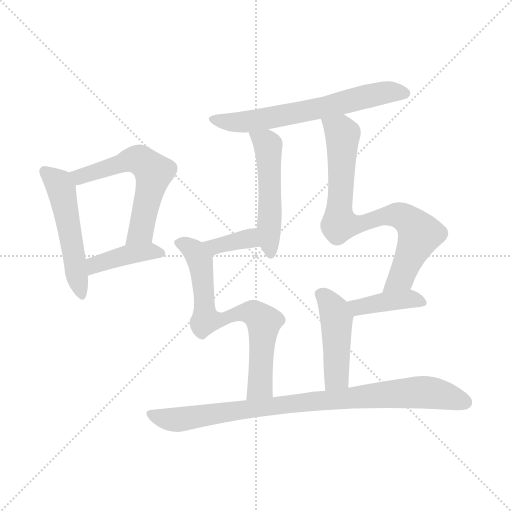
t = 0.00 s
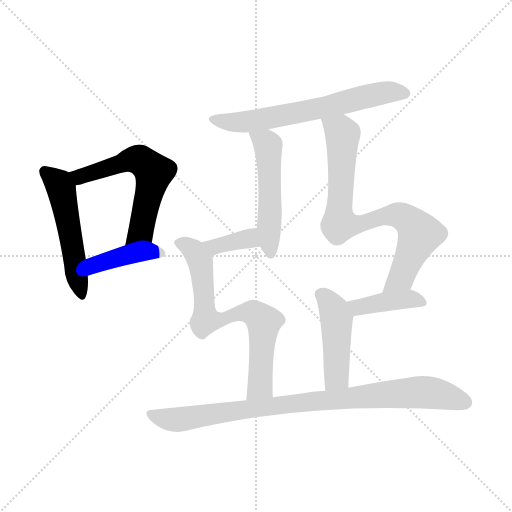
t = 1.57 s
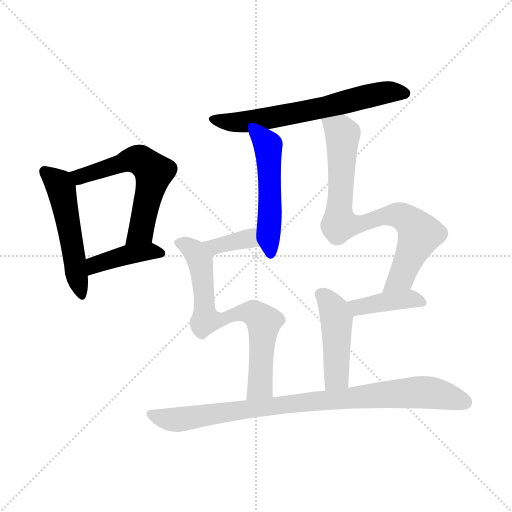
t = 3.15 s
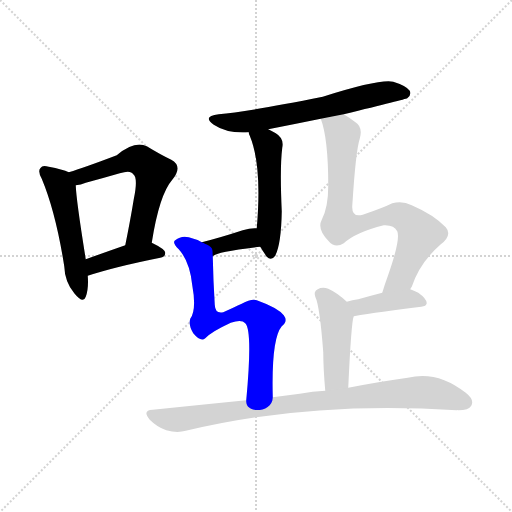
t = 4.72 s
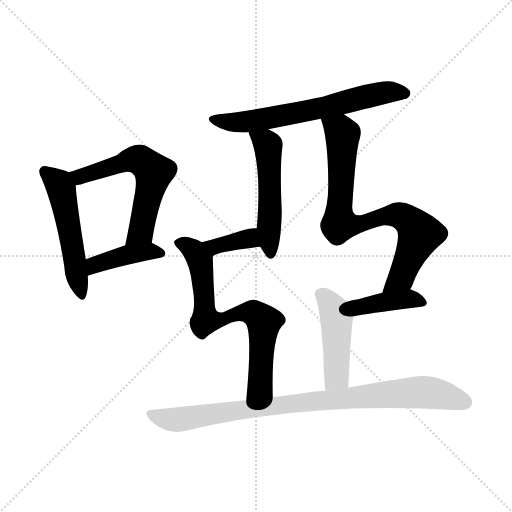
t = 6.29 s
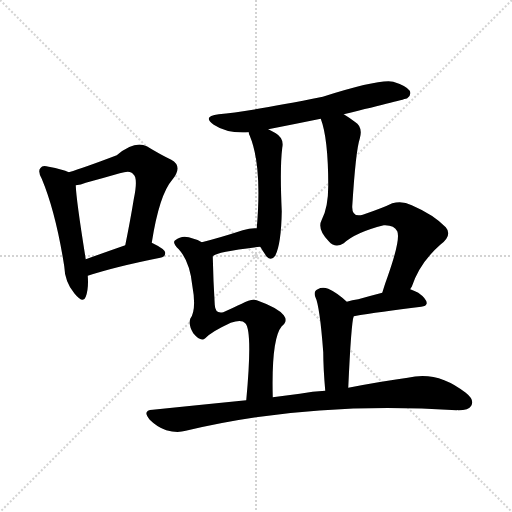
t = 7.87 s

The animated SVG that drew these frames (rendered in a browser with its animation timeline set to each time). Animation: 11 CSS @keyframes rules; one cycle of 7.87 s.

<svg version="1.1" viewBox="0 0 1024 1024" xmlns="http://www.w3.org/2000/svg">
  <g stroke="lightgray" stroke-dasharray="1,1" stroke-width="1" transform="scale(4, 4)">
    <line x1="0" y1="0" x2="256" y2="256"></line>
    <line x1="256" y1="0" x2="0" y2="256"></line>
    <line x1="128" y1="0" x2="128" y2="256"></line>
    <line x1="0" y1="128" x2="256" y2="128"></line>
  </g>
<g transform="scale(1, -1) translate(0, -900)">
   <style type="text/css">
    @keyframes keyframes0 {
      from {
       stroke: blue;
       stroke-dashoffset: 516;
       stroke-width: 128;
       }
       63% {
       animation-timing-function: step-end;
       stroke: blue;
       stroke-dashoffset: 0;
       stroke-width: 128;
       }
       to {
       stroke: black;
       stroke-width: 1024;
       }
       }
       #make-me-a-hanzi-animation-0 {
         animation: keyframes0 0.669922s both;
         animation-delay: 0.000000s;
         animation-timing-function: linear;
       }
    @keyframes keyframes1 {
      from {
       stroke: blue;
       stroke-dashoffset: 588;
       stroke-width: 128;
       }
       66% {
       animation-timing-function: step-end;
       stroke: blue;
       stroke-dashoffset: 0;
       stroke-width: 128;
       }
       to {
       stroke: black;
       stroke-width: 1024;
       }
       }
       #make-me-a-hanzi-animation-1 {
         animation: keyframes1 0.728516s both;
         animation-delay: 0.669922s;
         animation-timing-function: linear;
       }
    @keyframes keyframes2 {
      from {
       stroke: blue;
       stroke-dashoffset: 411;
       stroke-width: 128;
       }
       57% {
       animation-timing-function: step-end;
       stroke: blue;
       stroke-dashoffset: 0;
       stroke-width: 128;
       }
       to {
       stroke: black;
       stroke-width: 1024;
       }
       }
       #make-me-a-hanzi-animation-2 {
         animation: keyframes2 0.584473s both;
         animation-delay: 1.398438s;
         animation-timing-function: linear;
       }
    @keyframes keyframes3 {
      from {
       stroke: blue;
       stroke-dashoffset: 643;
       stroke-width: 128;
       }
       68% {
       animation-timing-function: step-end;
       stroke: blue;
       stroke-dashoffset: 0;
       stroke-width: 128;
       }
       to {
       stroke: black;
       stroke-width: 1024;
       }
       }
       #make-me-a-hanzi-animation-3 {
         animation: keyframes3 0.773275s both;
         animation-delay: 1.982910s;
         animation-timing-function: linear;
       }
    @keyframes keyframes4 {
      from {
       stroke: blue;
       stroke-dashoffset: 512;
       stroke-width: 128;
       }
       63% {
       animation-timing-function: step-end;
       stroke: blue;
       stroke-dashoffset: 0;
       stroke-width: 128;
       }
       to {
       stroke: black;
       stroke-width: 1024;
       }
       }
       #make-me-a-hanzi-animation-4 {
         animation: keyframes4 0.666667s both;
         animation-delay: 2.756185s;
         animation-timing-function: linear;
       }
    @keyframes keyframes5 {
      from {
       stroke: blue;
       stroke-dashoffset: 363;
       stroke-width: 128;
       }
       54% {
       animation-timing-function: step-end;
       stroke: blue;
       stroke-dashoffset: 0;
       stroke-width: 128;
       }
       to {
       stroke: black;
       stroke-width: 1024;
       }
       }
       #make-me-a-hanzi-animation-5 {
         animation: keyframes5 0.545410s both;
         animation-delay: 3.422852s;
         animation-timing-function: linear;
       }
    @keyframes keyframes6 {
      from {
       stroke: blue;
       stroke-dashoffset: 710;
       stroke-width: 128;
       }
       70% {
       animation-timing-function: step-end;
       stroke: blue;
       stroke-dashoffset: 0;
       stroke-width: 128;
       }
       to {
       stroke: black;
       stroke-width: 1024;
       }
       }
       #make-me-a-hanzi-animation-6 {
         animation: keyframes6 0.827799s both;
         animation-delay: 3.968262s;
         animation-timing-function: linear;
       }
    @keyframes keyframes7 {
      from {
       stroke: blue;
       stroke-dashoffset: 795;
       stroke-width: 128;
       }
       72% {
       animation-timing-function: step-end;
       stroke: blue;
       stroke-dashoffset: 0;
       stroke-width: 128;
       }
       to {
       stroke: black;
       stroke-width: 1024;
       }
       }
       #make-me-a-hanzi-animation-7 {
         animation: keyframes7 0.896973s both;
         animation-delay: 4.796061s;
         animation-timing-function: linear;
       }
    @keyframes keyframes8 {
      from {
       stroke: blue;
       stroke-dashoffset: 404;
       stroke-width: 128;
       }
       57% {
       animation-timing-function: step-end;
       stroke: blue;
       stroke-dashoffset: 0;
       stroke-width: 128;
       }
       to {
       stroke: black;
       stroke-width: 1024;
       }
       }
       #make-me-a-hanzi-animation-8 {
         animation: keyframes8 0.578776s both;
         animation-delay: 5.693034s;
         animation-timing-function: linear;
       }
    @keyframes keyframes9 {
      from {
       stroke: blue;
       stroke-dashoffset: 453;
       stroke-width: 128;
       }
       60% {
       animation-timing-function: step-end;
       stroke: blue;
       stroke-dashoffset: 0;
       stroke-width: 128;
       }
       to {
       stroke: black;
       stroke-width: 1024;
       }
       }
       #make-me-a-hanzi-animation-9 {
         animation: keyframes9 0.618652s both;
         animation-delay: 6.271810s;
         animation-timing-function: linear;
       }
    @keyframes keyframes10 {
      from {
       stroke: blue;
       stroke-dashoffset: 891;
       stroke-width: 128;
       }
       74% {
       animation-timing-function: step-end;
       stroke: blue;
       stroke-dashoffset: 0;
       stroke-width: 128;
       }
       to {
       stroke: black;
       stroke-width: 1024;
       }
       }
       #make-me-a-hanzi-animation-10 {
         animation: keyframes10 0.975098s both;
         animation-delay: 6.890462s;
         animation-timing-function: linear;
       }
</style>
<path d="M 137.5 555.5 Q 125.5 561.5 97.5 566.5 Q 84.5 570.5 81.5 564.5 Q 74.5 558.5 83.5 542.5 Q 111.5 475.5 128.5 367.5 Q 129.5 336.5 148.5 313.5 Q 166.5 291.5 171.5 306.5 Q 177.5 322.5 175.5 348.5 L 171.5 381.5 Q 152.5 499.5 151.5 529.5 C 150.5 550.5 150.5 550.5 137.5 555.5 Z" fill="lightgray"></path> 
<path d="M 303.5 414.5 Q 318.5 510.5 344.5 540.5 Q 366.5 567.5 342.5 580.5 Q 321.5 590.5 293.5 607.5 Q 269.5 619.5 233.5 589.5 Q 170.5 565.5 137.5 555.5 C 108.5 546.5 121.5 524.5 151.5 529.5 Q 161.5 530.5 171.5 534.5 Q 208.5 544.5 239.5 553.5 Q 261.5 560.5 266.5 551.5 Q 276.5 544.5 267.5 501.5 Q 260.5 458.5 250.5 409.5 C 244.5 380.5 298.5 384.5 303.5 414.5 Z" fill="lightgray"></path> 
<path d="M 175.5 348.5 Q 230.5 366.5 320.5 384.5 Q 330.5 385.5 330.5 394.5 Q 330.5 401.5 303.5 414.5 C 287.5 422.5 278.5 419.5 250.5 409.5 Q 207.5 394.5 171.5 381.5 C 143.5 371.5 146.5 339.5 175.5 348.5 Z" fill="lightgray"></path> 
<path d="M 687.5 671.5 Q 810.5 701.5 814.5 703.5 Q 823.5 710.5 819.5 718.5 Q 812.5 728.5 786.5 736.5 Q 759.5 742.5 645.5 706.5 Q 495.5 676.5 437.5 671.5 Q 403.5 667.5 427.5 650.5 Q 454.5 632.5 497.5 635.5 L 536.5 641.5 Q 587.5 651.5 641.5 662.5 L 687.5 671.5 Z" fill="lightgray"></path> 
<path d="M 497.5 635.5 Q 497.5 632.5 499.5 628.5 Q 524.5 568.5 513.5 443.5 C 511.5 420.5 511.5 420.5 520.5 406.5 Q 526.5 396.5 533.5 386.5 Q 542.5 377.5 550.5 388.5 Q 562.5 412.5 563.5 477.5 Q 559.5 564.5 564.5 604.5 Q 568.5 623.5 551.5 633.5 Q 544.5 637.5 536.5 641.5 C 509.5 655.5 488.5 664.5 497.5 635.5 Z" fill="lightgray"></path> 
<path d="M 513.5 443.5 Q 501.5 444.5 485.5 439.5 Q 439.5 424.5 403.5 415.5 C 374.5 408.5 401.5 369.5 425.5 387.5 Q 432.5 396.5 520.5 406.5 C 550.5 409.5 543.5 442.5 513.5 443.5 Z" fill="lightgray"></path> 
<path d="M 403.5 415.5 Q 393.5 421.5 377.5 425.5 Q 362.5 429.5 350.5 419.5 Q 343.5 415.5 357.5 401.5 Q 379.5 377.5 384.5 329.5 Q 393.5 280.5 380.5 262.5 Q 376.5 249.5 386.5 233.5 Q 401.5 215.5 410.5 223.5 Q 422.5 236.5 461.5 254.5 Q 483.5 261.5 490.5 253.5 Q 505.5 238.5 492.5 99.5 C 489.5 69.5 546.5 75.5 545.5 105.5 Q 542.5 222.5 563.5 247.5 Q 576.5 257.5 567.5 269.5 Q 555.5 284.5 513.5 299.5 Q 503.5 303.5 483.5 292.5 Q 468.5 285.5 446.5 275.5 Q 430.5 271.5 429.5 290.5 Q 426.5 338.5 425.5 387.5 C 425.5 405.5 425.5 405.5 403.5 415.5 Z" fill="lightgray"></path> 
<path d="M 820.5 321.5 Q 821.5 324.5 823.5 326.5 Q 839.5 374.5 880.5 410.5 Q 905.5 429.5 891.5 445.5 Q 867.5 470.5 823.5 489.5 Q 804.5 499.5 784.5 493.5 Q 766.5 484.5 725.5 470.5 Q 703.5 464.5 704.5 487.5 Q 711.5 599.5 719.5 622.5 Q 726.5 646.5 709.5 656.5 Q 697.5 665.5 687.5 671.5 C 662.5 688.5 632.5 691.5 641.5 662.5 Q 656.5 623.5 656.5 528.5 Q 656.5 485.5 643.5 460.5 Q 633.5 441.5 657.5 417.5 Q 670.5 402.5 687.5 413.5 Q 711.5 435.5 767.5 449.5 Q 788.5 450.5 794.5 437.5 Q 801.5 421.5 775.5 347.5 Q 769.5 331.5 764.5 314.5 C 755.5 285.5 808.5 294.5 820.5 321.5 Z" fill="lightgray"></path> 
<path d="M 707.5 267.5 Q 758.5 276.5 842.5 286.5 Q 852.5 287.5 853.5 293.5 Q 853.5 302.5 836.5 314.5 Q 829.5 318.5 820.5 321.5 L 764.5 314.5 Q 737.5 307.5 716.5 301.5 Q 704.5 300.5 693.5 296.5 C 665.5 287.5 677.5 262.5 707.5 267.5 Z" fill="lightgray"></path> 
<path d="M 696.5 124.5 Q 702.5 256.5 707.5 267.5 C 710.5 280.5 710.5 280.5 693.5 296.5 Q 674.5 314.5 656.5 322.5 Q 644.5 326.5 635.5 321.5 Q 626.5 317.5 630.5 306.5 Q 639.5 288.5 646.5 195.5 Q 646.5 164.5 650.5 118.5 C 653.5 88.5 695.5 94.5 696.5 124.5 Z" fill="lightgray"></path> 
<path d="M 492.5 99.5 Q 402.5 90.5 305.5 80.5 Q 283.5 79.5 299.5 60.5 Q 314.5 45.5 332.5 39.5 Q 354.5 33.5 371.5 38.5 Q 620.5 98.5 913.5 79.5 Q 913.5 80.5 916.5 79.5 Q 937.5 79.5 942.5 88.5 Q 949.5 100.5 931.5 114.5 Q 874.5 159.5 815.5 144.5 Q 763.5 137.5 696.5 124.5 L 650.5 118.5 Q 625.5 117.5 599.5 112.5 Q 572.5 109.5 545.5 105.5 L 492.5 99.5 Z" fill="lightgray"></path> 
      <clipPath id="make-me-a-hanzi-clip-0">
      <path d="M 137.5 555.5 Q 125.5 561.5 97.5 566.5 Q 84.5 570.5 81.5 564.5 Q 74.5 558.5 83.5 542.5 Q 111.5 475.5 128.5 367.5 Q 129.5 336.5 148.5 313.5 Q 166.5 291.5 171.5 306.5 Q 177.5 322.5 175.5 348.5 L 171.5 381.5 Q 152.5 499.5 151.5 529.5 C 150.5 550.5 150.5 550.5 137.5 555.5 Z" fill="lightgray"></path>
      </clipPath>
      <path clip-path="url(#make-me-a-hanzi-clip-0)" d="M 90.5 556.5 L 122.5 522.5 L 160.5 312.5 " fill="none" id="make-me-a-hanzi-animation-0" stroke-dasharray="388 776" stroke-linecap="round"></path>

      <clipPath id="make-me-a-hanzi-clip-1">
      <path d="M 303.5 414.5 Q 318.5 510.5 344.5 540.5 Q 366.5 567.5 342.5 580.5 Q 321.5 590.5 293.5 607.5 Q 269.5 619.5 233.5 589.5 Q 170.5 565.5 137.5 555.5 C 108.5 546.5 121.5 524.5 151.5 529.5 Q 161.5 530.5 171.5 534.5 Q 208.5 544.5 239.5 553.5 Q 261.5 560.5 266.5 551.5 Q 276.5 544.5 267.5 501.5 Q 260.5 458.5 250.5 409.5 C 244.5 380.5 298.5 384.5 303.5 414.5 Z" fill="lightgray"></path>
      </clipPath>
      <path clip-path="url(#make-me-a-hanzi-clip-1)" d="M 144.5 550.5 L 161.5 546.5 L 269.5 581.5 L 284.5 577.5 L 307.5 555.5 L 281.5 436.5 L 256.5 416.5 " fill="none" id="make-me-a-hanzi-animation-1" stroke-dasharray="460 920" stroke-linecap="round"></path>

      <clipPath id="make-me-a-hanzi-clip-2">
      <path d="M 175.5 348.5 Q 230.5 366.5 320.5 384.5 Q 330.5 385.5 330.5 394.5 Q 330.5 401.5 303.5 414.5 C 287.5 422.5 278.5 419.5 250.5 409.5 Q 207.5 394.5 171.5 381.5 C 143.5 371.5 146.5 339.5 175.5 348.5 Z" fill="lightgray"></path>
      </clipPath>
      <path clip-path="url(#make-me-a-hanzi-clip-2)" d="M 179.5 354.5 L 189.5 370.5 L 249.5 389.5 L 298.5 397.5 L 321.5 393.5 " fill="none" id="make-me-a-hanzi-animation-2" stroke-dasharray="283 566" stroke-linecap="round"></path>

      <clipPath id="make-me-a-hanzi-clip-3">
      <path d="M 687.5 671.5 Q 810.5 701.5 814.5 703.5 Q 823.5 710.5 819.5 718.5 Q 812.5 728.5 786.5 736.5 Q 759.5 742.5 645.5 706.5 Q 495.5 676.5 437.5 671.5 Q 403.5 667.5 427.5 650.5 Q 454.5 632.5 497.5 635.5 L 536.5 641.5 Q 587.5 651.5 641.5 662.5 L 687.5 671.5 Z" fill="lightgray"></path>
      </clipPath>
      <path clip-path="url(#make-me-a-hanzi-clip-3)" d="M 429.5 662.5 L 462.5 655.5 L 500.5 657.5 L 780.5 716.5 L 809.5 713.5 " fill="none" id="make-me-a-hanzi-animation-3" stroke-dasharray="515 1030" stroke-linecap="round"></path>

      <clipPath id="make-me-a-hanzi-clip-4">
      <path d="M 497.5 635.5 Q 497.5 632.5 499.5 628.5 Q 524.5 568.5 513.5 443.5 C 511.5 420.5 511.5 420.5 520.5 406.5 Q 526.5 396.5 533.5 386.5 Q 542.5 377.5 550.5 388.5 Q 562.5 412.5 563.5 477.5 Q 559.5 564.5 564.5 604.5 Q 568.5 623.5 551.5 633.5 Q 544.5 637.5 536.5 641.5 C 509.5 655.5 488.5 664.5 497.5 635.5 Z" fill="lightgray"></path>
      </clipPath>
      <path clip-path="url(#make-me-a-hanzi-clip-4)" d="M 504.5 633.5 L 534.5 611.5 L 536.5 601.5 L 541.5 392.5 " fill="none" id="make-me-a-hanzi-animation-4" stroke-dasharray="384 768" stroke-linecap="round"></path>

      <clipPath id="make-me-a-hanzi-clip-5">
      <path d="M 513.5 443.5 Q 501.5 444.5 485.5 439.5 Q 439.5 424.5 403.5 415.5 C 374.5 408.5 401.5 369.5 425.5 387.5 Q 432.5 396.5 520.5 406.5 C 550.5 409.5 543.5 442.5 513.5 443.5 Z" fill="lightgray"></path>
      </clipPath>
      <path clip-path="url(#make-me-a-hanzi-clip-5)" d="M 410.5 413.5 L 429.5 406.5 L 497.5 423.5 L 508.5 410.5 " fill="none" id="make-me-a-hanzi-animation-5" stroke-dasharray="235 470" stroke-linecap="round"></path>

      <clipPath id="make-me-a-hanzi-clip-6">
      <path d="M 403.5 415.5 Q 393.5 421.5 377.5 425.5 Q 362.5 429.5 350.5 419.5 Q 343.5 415.5 357.5 401.5 Q 379.5 377.5 384.5 329.5 Q 393.5 280.5 380.5 262.5 Q 376.5 249.5 386.5 233.5 Q 401.5 215.5 410.5 223.5 Q 422.5 236.5 461.5 254.5 Q 483.5 261.5 490.5 253.5 Q 505.5 238.5 492.5 99.5 C 489.5 69.5 546.5 75.5 545.5 105.5 Q 542.5 222.5 563.5 247.5 Q 576.5 257.5 567.5 269.5 Q 555.5 284.5 513.5 299.5 Q 503.5 303.5 483.5 292.5 Q 468.5 285.5 446.5 275.5 Q 430.5 271.5 429.5 290.5 Q 426.5 338.5 425.5 387.5 C 425.5 405.5 425.5 405.5 403.5 415.5 Z" fill="lightgray"></path>
      </clipPath>
      <path clip-path="url(#make-me-a-hanzi-clip-6)" d="M 360.5 413.5 L 379.5 405.5 L 399.5 377.5 L 411.5 260.5 L 447.5 260.5 L 458.5 268.5 L 500.5 275.5 L 527.5 256.5 L 520.5 127.5 L 497.5 112.5 " fill="none" id="make-me-a-hanzi-animation-6" stroke-dasharray="582 1164" stroke-linecap="round"></path>

      <clipPath id="make-me-a-hanzi-clip-7">
      <path d="M 820.5 321.5 Q 821.5 324.5 823.5 326.5 Q 839.5 374.5 880.5 410.5 Q 905.5 429.5 891.5 445.5 Q 867.5 470.5 823.5 489.5 Q 804.5 499.5 784.5 493.5 Q 766.5 484.5 725.5 470.5 Q 703.5 464.5 704.5 487.5 Q 711.5 599.5 719.5 622.5 Q 726.5 646.5 709.5 656.5 Q 697.5 665.5 687.5 671.5 C 662.5 688.5 632.5 691.5 641.5 662.5 Q 656.5 623.5 656.5 528.5 Q 656.5 485.5 643.5 460.5 Q 633.5 441.5 657.5 417.5 Q 670.5 402.5 687.5 413.5 Q 711.5 435.5 767.5 449.5 Q 788.5 450.5 794.5 437.5 Q 801.5 421.5 775.5 347.5 Q 769.5 331.5 764.5 314.5 C 755.5 285.5 808.5 294.5 820.5 321.5 Z" fill="lightgray"></path>
      </clipPath>
      <path clip-path="url(#make-me-a-hanzi-clip-7)" d="M 649.5 660.5 L 684.5 633.5 L 678.5 452.5 L 703.5 449.5 L 795.5 470.5 L 817.5 458.5 L 839.5 431.5 L 802.5 346.5 L 771.5 318.5 " fill="none" id="make-me-a-hanzi-animation-7" stroke-dasharray="667 1334" stroke-linecap="round"></path>

      <clipPath id="make-me-a-hanzi-clip-8">
      <path d="M 707.5 267.5 Q 758.5 276.5 842.5 286.5 Q 852.5 287.5 853.5 293.5 Q 853.5 302.5 836.5 314.5 Q 829.5 318.5 820.5 321.5 L 764.5 314.5 Q 737.5 307.5 716.5 301.5 Q 704.5 300.5 693.5 296.5 C 665.5 287.5 677.5 262.5 707.5 267.5 Z" fill="lightgray"></path>
      </clipPath>
      <path clip-path="url(#make-me-a-hanzi-clip-8)" d="M 700.5 293.5 L 723.5 285.5 L 818.5 302.5 L 844.5 295.5 " fill="none" id="make-me-a-hanzi-animation-8" stroke-dasharray="276 552" stroke-linecap="round"></path>

      <clipPath id="make-me-a-hanzi-clip-9">
      <path d="M 696.5 124.5 Q 702.5 256.5 707.5 267.5 C 710.5 280.5 710.5 280.5 693.5 296.5 Q 674.5 314.5 656.5 322.5 Q 644.5 326.5 635.5 321.5 Q 626.5 317.5 630.5 306.5 Q 639.5 288.5 646.5 195.5 Q 646.5 164.5 650.5 118.5 C 653.5 88.5 695.5 94.5 696.5 124.5 Z" fill="lightgray"></path>
      </clipPath>
      <path clip-path="url(#make-me-a-hanzi-clip-9)" d="M 643.5 310.5 L 668.5 278.5 L 673.5 255.5 L 672.5 146.5 L 657.5 127.5 " fill="none" id="make-me-a-hanzi-animation-9" stroke-dasharray="325 650" stroke-linecap="round"></path>

      <clipPath id="make-me-a-hanzi-clip-10">
      <path d="M 492.5 99.5 Q 402.5 90.5 305.5 80.5 Q 283.5 79.5 299.5 60.5 Q 314.5 45.5 332.5 39.5 Q 354.5 33.5 371.5 38.5 Q 620.5 98.5 913.5 79.5 Q 913.5 80.5 916.5 79.5 Q 937.5 79.5 942.5 88.5 Q 949.5 100.5 931.5 114.5 Q 874.5 159.5 815.5 144.5 Q 763.5 137.5 696.5 124.5 L 650.5 118.5 Q 625.5 117.5 599.5 112.5 Q 572.5 109.5 545.5 105.5 L 492.5 99.5 Z" fill="lightgray"></path>
      </clipPath>
      <path clip-path="url(#make-me-a-hanzi-clip-10)" d="M 302.5 70.5 L 353.5 60.5 L 568.5 91.5 L 828.5 115.5 L 883.5 110.5 L 930.5 95.5 " fill="none" id="make-me-a-hanzi-animation-10" stroke-dasharray="763 1526" stroke-linecap="round"></path>

</g>
</svg>
